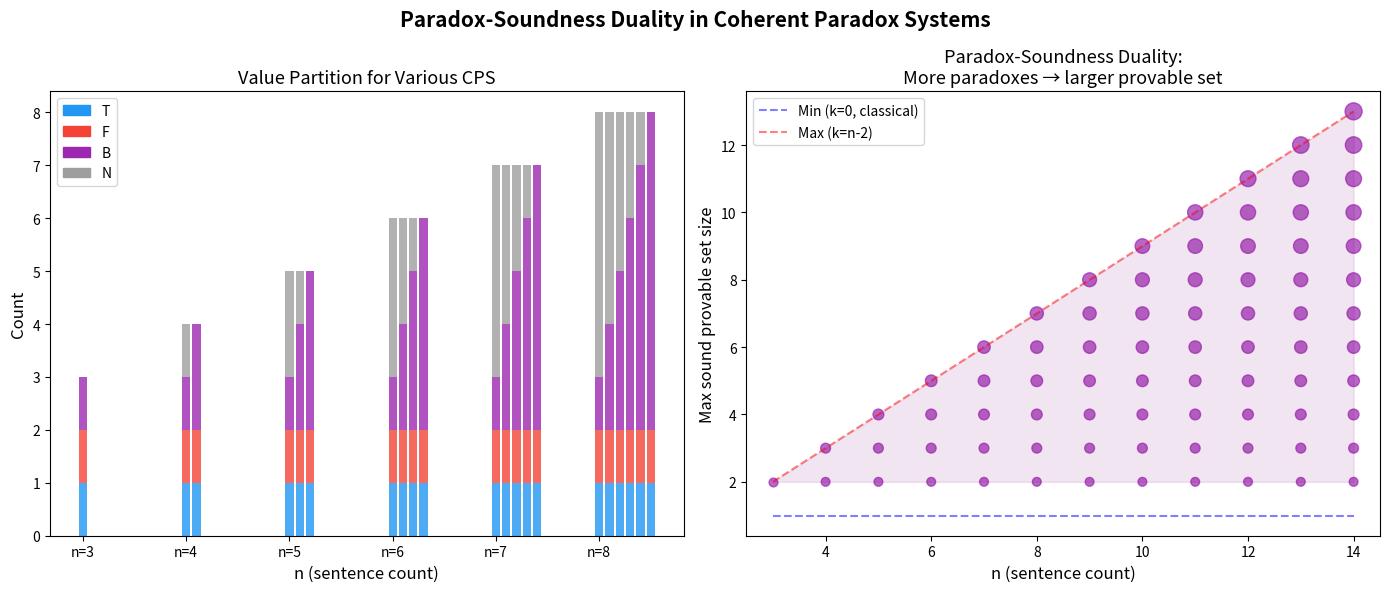
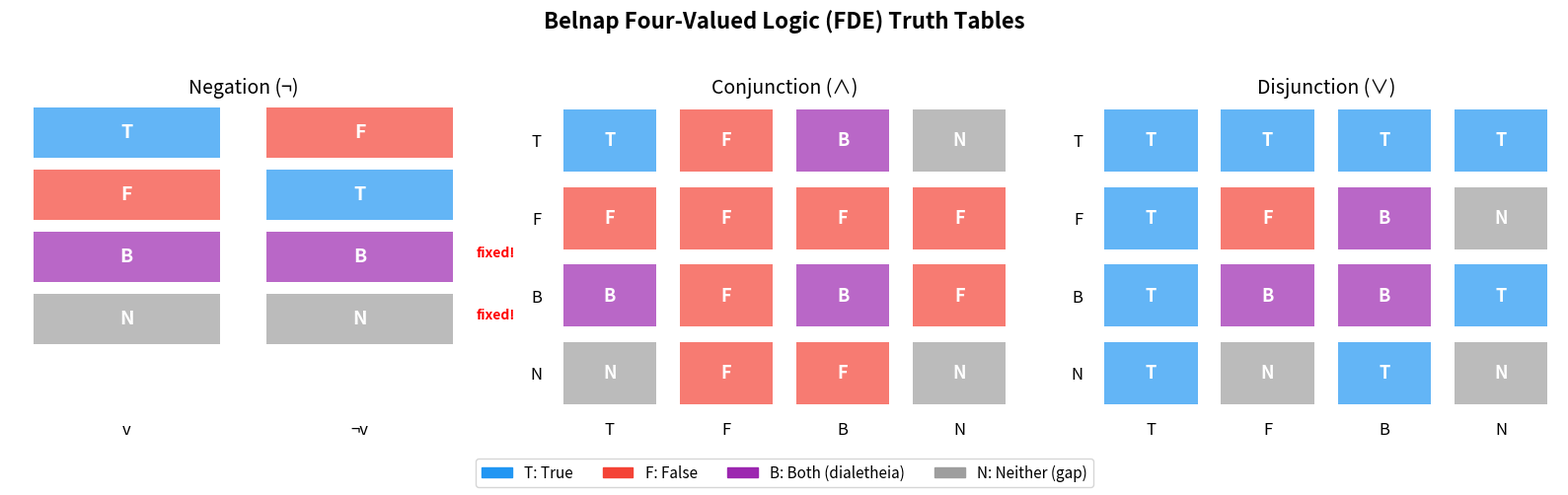

These charts were generated, in order, by the following Python code:
"""
Coherent Paradox Systems: Interactive Demo

Demonstrates the key properties of Belnap's four-valued logic and
Coherent Paradox Systems, including:
- Truth table computation
- CPS construction
- Self-soundness verification
- Paradox-Soundness Duality
"""

from enum import Enum
from typing import List, Dict, Tuple, Optional
from itertools import product


class BelnapVal(Enum):
    """Four-valued truth space."""
    T = "T"  # True only
    F = "F"  # False only
    B = "B"  # Both true and false (dialetheia)
    N = "N"  # Neither true nor false (gap)

    def is_true(self) -> bool:
        return self in (BelnapVal.T, BelnapVal.B)

    def is_false(self) -> bool:
        return self in (BelnapVal.F, BelnapVal.B)

    def neg(self) -> 'BelnapVal':
        return {
            BelnapVal.T: BelnapVal.F,
            BelnapVal.F: BelnapVal.T,
            BelnapVal.B: BelnapVal.B,
            BelnapVal.N: BelnapVal.N,
        }[self]

    def conj(self, other: 'BelnapVal') -> 'BelnapVal':
        table = {
            (BelnapVal.T, BelnapVal.T): BelnapVal.T,
            (BelnapVal.T, BelnapVal.F): BelnapVal.F,
            (BelnapVal.T, BelnapVal.B): BelnapVal.B,
            (BelnapVal.T, BelnapVal.N): BelnapVal.N,
            (BelnapVal.F, BelnapVal.T): BelnapVal.F,
            (BelnapVal.F, BelnapVal.F): BelnapVal.F,
            (BelnapVal.F, BelnapVal.B): BelnapVal.F,
            (BelnapVal.F, BelnapVal.N): BelnapVal.F,
            (BelnapVal.B, BelnapVal.T): BelnapVal.B,
            (BelnapVal.B, BelnapVal.F): BelnapVal.F,
            (BelnapVal.B, BelnapVal.B): BelnapVal.B,
            (BelnapVal.B, BelnapVal.N): BelnapVal.F,
            (BelnapVal.N, BelnapVal.T): BelnapVal.N,
            (BelnapVal.N, BelnapVal.F): BelnapVal.F,
            (BelnapVal.N, BelnapVal.B): BelnapVal.F,
            (BelnapVal.N, BelnapVal.N): BelnapVal.N,
        }
        return table[(self, other)]

    def disj(self, other: 'BelnapVal') -> 'BelnapVal':
        table = {
            (BelnapVal.T, BelnapVal.T): BelnapVal.T,
            (BelnapVal.T, BelnapVal.F): BelnapVal.T,
            (BelnapVal.T, BelnapVal.B): BelnapVal.T,
            (BelnapVal.T, BelnapVal.N): BelnapVal.T,
            (BelnapVal.F, BelnapVal.T): BelnapVal.T,
            (BelnapVal.F, BelnapVal.F): BelnapVal.F,
            (BelnapVal.F, BelnapVal.B): BelnapVal.B,
            (BelnapVal.F, BelnapVal.N): BelnapVal.N,
            (BelnapVal.B, BelnapVal.T): BelnapVal.T,
            (BelnapVal.B, BelnapVal.F): BelnapVal.B,
            (BelnapVal.B, BelnapVal.B): BelnapVal.B,
            (BelnapVal.B, BelnapVal.N): BelnapVal.T,
            (BelnapVal.N, BelnapVal.T): BelnapVal.T,
            (BelnapVal.N, BelnapVal.F): BelnapVal.N,
            (BelnapVal.N, BelnapVal.B): BelnapVal.T,
            (BelnapVal.N, BelnapVal.N): BelnapVal.N,
        }
        return table[(self, other)]


class CPS:
    """Coherent Paradox System on n sentences."""

    def __init__(self, truth_values: List[BelnapVal]):
        self.n = len(truth_values)
        self.truth = truth_values

    @property
    def dialectheia_degree(self) -> int:
        return sum(1 for v in self.truth if v == BelnapVal.B)

    @property
    def true_degree(self) -> int:
        return sum(1 for v in self.truth if v == BelnapVal.T)

    @property
    def false_degree(self) -> int:
        return sum(1 for v in self.truth if v == BelnapVal.F)

    @property
    def gap_degree(self) -> int:
        return sum(1 for v in self.truth if v == BelnapVal.N)

    def is_coherent(self) -> bool:
        """Check CPS axioms: has B, T, and F sentences."""
        return (any(v == BelnapVal.B for v in self.truth) and
                any(v == BelnapVal.T for v in self.truth) and
                any(v == BelnapVal.F for v in self.truth))

    def is_self_sound(self, provable: List[int]) -> bool:
        """Check self-soundness for a provable set."""
        return all(self.truth[i].is_true() for i in provable)

    def max_sound_provable_set(self) -> List[int]:
        """Return the maximal sound provable set (T ∨ B sentences)."""
        return [i for i in range(self.n) if self.truth[i].is_true()]


def print_truth_tables():
    """Print the FDE truth tables."""
    vals = list(BelnapVal)

    print("=" * 60)
    print("BELNAP FOUR-VALUED LOGIC TRUTH TABLES")
    print("=" * 60)

    print("\nNegation:")
    print(f"  {'v':>3} | {'¬v':>3}")
    print(f"  {'-'*3}-+-{'-'*3}")
    for v in vals:
        print(f"  {v.value:>3} | {v.neg().value:>3}")

    print("\nConjunction (∧):")
    print(f"  {'∧':>3} | " + " | ".join(f"{v.value:>3}" for v in vals))
    print(f"  {'-'*3}-+-" + "-+-".join(f"{'-'*3}" for _ in vals))
    for v1 in vals:
        row = " | ".join(f"{v1.conj(v2).value:>3}" for v2 in vals)
        print(f"  {v1.value:>3} | {row}")

    print("\nDisjunction (∨):")
    print(f"  {'∨':>3} | " + " | ".join(f"{v.value:>3}" for v in vals))
    print(f"  {'-'*3}-+-" + "-+-".join(f"{'-'*3}" for _ in vals))
    for v1 in vals:
        row = " | ".join(f"{v1.disj(v2).value:>3}" for v2 in vals)
        print(f"  {v1.value:>3} | {row}")


def demo_negation_fixed_points():
    """Demonstrate negation fixed points."""
    print("\n" + "=" * 60)
    print("NEGATION FIXED POINTS (Paradox Enablers)")
    print("=" * 60)

    for v in BelnapVal:
        is_fixed = v.neg() == v
        mark = " ← FIXED POINT (paradox-enabling)" if is_fixed else ""
        print(f"  neg({v.value}) = {v.neg().value}{mark}")


def demo_minimal_cps():
    """Demonstrate the minimal CPS on 3 elements."""
    print("\n" + "=" * 60)
    print("MINIMAL COHERENT PARADOX SYSTEM (3 sentences)")
    print("=" * 60)

    cps = CPS([BelnapVal.B, BelnapVal.T, BelnapVal.F])

    print("\nSentences:")
    labels = ["Liar ('This sentence is false')",
              "Tautology ('2 + 2 = 4')",
              "Absurdity ('0 = 1')"]
    for i in range(3):
        print(f"  s{i}: {labels[i]:40s} → truth = {cps.truth[i].value}")

    print(f"\nCoherent: {cps.is_coherent()}")
    print(f"Dialectheia degree: {cps.dialectheia_degree}")
    print(f"True degree: {cps.true_degree}")
    print(f"False degree: {cps.false_degree}")
    print(f"Gap degree: {cps.gap_degree}")

    # Value partition
    total = cps.true_degree + cps.false_degree + cps.dialectheia_degree + cps.gap_degree
    print(f"\nValue Partition: {cps.true_degree} + {cps.false_degree} + "
          f"{cps.dialectheia_degree} + {cps.gap_degree} = {total} = n ✓")

    # Self-soundness
    max_provable = cps.max_sound_provable_set()
    print(f"\nMaximal sound provable set: {max_provable}")
    print(f"  Contains Liar (s0, B-valued): {0 in max_provable}")
    print(f"  Contains Tautology (s1, T-valued): {1 in max_provable}")
    print(f"  Self-sound: {cps.is_self_sound(max_provable)}")

    # Paradox-Soundness Duality
    print(f"\nParadox-Soundness Duality:")
    print(f"  |max provable set| = {len(max_provable)}")
    print(f"  trueDegree + dialetheiaDegree = {cps.true_degree} + {cps.dialectheia_degree} "
          f"= {cps.true_degree + cps.dialectheia_degree} ✓")


def demo_explosion_failure():
    """Demonstrate that explosion fails in FDE."""
    print("\n" + "=" * 60)
    print("EXPLOSION FAILURE: B ∧ ¬B ≠ T")
    print("=" * 60)

    B = BelnapVal.B
    result = B.conj(B.neg())
    print(f"  B ∧ ¬B = B ∧ B = {result.value}")
    print(f"  Result is T? {result == BelnapVal.T}")
    print(f"  → Contradiction does NOT yield everything!")

    print("\n  Classical comparison:")
    T = BelnapVal.T
    print(f"  T ∧ ¬T = T ∧ F = {T.conj(T.neg()).value}")
    print(f"  F ∧ ¬F = F ∧ T = {BelnapVal.F.conj(BelnapVal.F.neg()).value}")


def demo_excluded_middle_failure():
    """Demonstrate excluded middle failure."""
    print("\n" + "=" * 60)
    print("EXCLUDED MIDDLE FAILURE")
    print("=" * 60)

    for v in BelnapVal:
        result = v.disj(v.neg())
        is_true = result.is_true()
        mark = "" if is_true else " ← EXCLUDED MIDDLE FAILS"
        print(f"  {v.value} ∨ ¬{v.value} = {v.value} ∨ {v.neg().value} = "
              f"{result.value} (at-least-true: {is_true}){mark}")


def demo_larger_cps():
    """Demonstrate a larger CPS with multiple dialetheias."""
    print("\n" + "=" * 60)
    print("LARGER CPS (6 sentences, 2 dialetheias)")
    print("=" * 60)

    cps = CPS([BelnapVal.B, BelnapVal.B, BelnapVal.T, BelnapVal.T, BelnapVal.F, BelnapVal.N])

    print("\nSentences:")
    labels = ["Liar₁", "Liar₂", "Theorem₁", "Theorem₂", "Falsehood", "Unknown"]
    for i in range(6):
        print(f"  s{i}: {labels[i]:15s} → truth = {cps.truth[i].value}")

    print(f"\nDegrees: B={cps.dialectheia_degree}, T={cps.true_degree}, "
          f"F={cps.false_degree}, N={cps.gap_degree}")
    print(f"Partition: {cps.true_degree}+{cps.false_degree}+"
          f"{cps.dialectheia_degree}+{cps.gap_degree} = "
          f"{cps.true_degree + cps.false_degree + cps.dialectheia_degree + cps.gap_degree}")

    max_provable = cps.max_sound_provable_set()
    print(f"\nMax sound provable set: {max_provable} (size {len(max_provable)})")
    print(f"trueDegree + dialetheiaDegree = {cps.true_degree + cps.dialectheia_degree}")
    print(f"Bounds: 1 ≤ {cps.dialectheia_degree} ≤ {cps.n - 2} = n-2 ✓")


def demo_flexible_conjecture():
    """Test the flexible CPS conjecture for small n."""
    print("\n" + "=" * 60)
    print("FLEXIBLE CPS CONJECTURE TEST")
    print("=" * 60)

    for n in range(3, 8):
        valid_k = list(range(1, n - 1))
        results = []
        for k in valid_k:
            # Construct: k B's, then 1 T, then 1 F, then N's
            truth = ([BelnapVal.B] * k +
                     [BelnapVal.T] +
                     [BelnapVal.F] +
                     [BelnapVal.N] * (n - k - 2))
            cps = CPS(truth)
            ok = cps.is_coherent() and cps.dialectheia_degree == k
            results.append((k, ok))

        status = "✓" if all(ok for _, ok in results) else "✗"
        k_results = ", ".join(f"k={k}:{'✓' if ok else '✗'}" for k, ok in results)
        print(f"  n={n}: {k_results}  [{status}]")


if __name__ == "__main__":
    print_truth_tables()
    demo_negation_fixed_points()
    demo_minimal_cps()
    demo_explosion_failure()
    demo_excluded_middle_failure()
    demo_larger_cps()
    demo_flexible_conjecture()
    print("\n" + "=" * 60)
    print("ALL DEMOS COMPLETE")
    print("=" * 60)


"""
Visualization: Paradox-Soundness Duality
Shows how dialectheia degree affects the maximal sound provable set.
"""

import matplotlib.pyplot as plt
import numpy as np


def make_duality_figure():
    fig, (ax1, ax2) = plt.subplots(1, 2, figsize=(14, 6))
    fig.suptitle('Paradox-Soundness Duality in Coherent Paradox Systems',
                 fontsize=15, fontweight='bold')

    # Left: Stacked bar chart of value partition
    n_values = [3, 4, 5, 6, 7, 8]
    for idx, n in enumerate(n_values):
        k_values = list(range(1, n - 1))
        for k in k_values:
            t_deg = 1
            f_deg = 1
            b_deg = k
            n_deg = n - k - 2

            x = idx * 1.5 + (k - 1) * 0.15
            ax1.bar(x, t_deg, 0.12, color='#2196F3', alpha=0.8)
            ax1.bar(x, f_deg, 0.12, bottom=t_deg, color='#F44336', alpha=0.8)
            ax1.bar(x, b_deg, 0.12, bottom=t_deg+f_deg, color='#9C27B0', alpha=0.8)
            if n_deg > 0:
                ax1.bar(x, n_deg, 0.12, bottom=t_deg+f_deg+b_deg, color='#9E9E9E', alpha=0.8)

    ax1.set_xlabel('n (sentence count)', fontsize=12)
    ax1.set_ylabel('Count', fontsize=12)
    ax1.set_title('Value Partition for Various CPS', fontsize=13)
    ax1.set_xticks([i * 1.5 for i in range(len(n_values))])
    ax1.set_xticklabels([f'n={n}' for n in n_values])

    import matplotlib.patches as mpatches
    patches = [mpatches.Patch(color=c, label=l)
               for c, l in [('#2196F3', 'T'), ('#F44336', 'F'),
                             ('#9C27B0', 'B'), ('#9E9E9E', 'N')]]
    ax1.legend(handles=patches, loc='upper left')

    # Right: Duality plot
    ns = list(range(3, 15))
    for n in ns:
        ks = list(range(1, n - 1))
        max_provable = [k + 1 for k in ks]  # trueDeg=1, so max = 1 + k
        ax2.scatter([n]*len(ks), max_provable, c=['#9C27B0'],
                    s=30 + 10*np.array(ks), alpha=0.7)

    # Boundary lines
    ax2.plot(ns, [1]*len(ns), 'b--', alpha=0.5, label='Min (k=0, classical)')
    ax2.plot(ns, [n-1 for n in ns], 'r--', alpha=0.5, label='Max (k=n-2)')
    ax2.fill_between(ns, [2]*len(ns), [n-1 for n in ns],
                     alpha=0.1, color='purple')

    ax2.set_xlabel('n (sentence count)', fontsize=12)
    ax2.set_ylabel('Max sound provable set size', fontsize=12)
    ax2.set_title('Paradox-Soundness Duality:\nMore paradoxes → larger provable set',
                  fontsize=13)
    ax2.legend(fontsize=10)
    ax2.set_xlim(2.5, 14.5)

    plt.tight_layout()
    plt.savefig('cps_duality.png', dpi=150, bbox_inches='tight')
    plt.close()
    print("Saved cps_duality.png")


if __name__ == "__main__":
    make_duality_figure()


"""
Visualization: Belnap Four-Valued Logic Truth Tables
Self-contained matplotlib visualization.
"""

import matplotlib.pyplot as plt
import matplotlib.patches as mpatches
import numpy as np


def make_truth_table_figure():
    vals = ['T', 'F', 'B', 'N']
    colors = {'T': '#2196F3', 'F': '#F44336', 'B': '#9C27B0', 'N': '#9E9E9E'}

    neg_table = {'T': 'F', 'F': 'T', 'B': 'B', 'N': 'N'}

    conj_table = {
        ('T','T'): 'T', ('T','F'): 'F', ('T','B'): 'B', ('T','N'): 'N',
        ('F','T'): 'F', ('F','F'): 'F', ('F','B'): 'F', ('F','N'): 'F',
        ('B','T'): 'B', ('B','F'): 'F', ('B','B'): 'B', ('B','N'): 'F',
        ('N','T'): 'N', ('N','F'): 'F', ('N','B'): 'F', ('N','N'): 'N',
    }

    disj_table = {
        ('T','T'): 'T', ('T','F'): 'T', ('T','B'): 'T', ('T','N'): 'T',
        ('F','T'): 'T', ('F','F'): 'F', ('F','B'): 'B', ('F','N'): 'N',
        ('B','T'): 'T', ('B','F'): 'B', ('B','B'): 'B', ('B','N'): 'T',
        ('N','T'): 'T', ('N','F'): 'N', ('N','B'): 'T', ('N','N'): 'N',
    }

    fig, axes = plt.subplots(1, 3, figsize=(16, 5))
    fig.suptitle('Belnap Four-Valued Logic (FDE) Truth Tables', fontsize=16, fontweight='bold')

    # Negation
    ax = axes[0]
    ax.set_title('Negation (¬)', fontsize=14)
    ax.set_xlim(-0.5, 1.5)
    ax.set_ylim(-0.5, 4.5)
    ax.set_xticks([0, 1])
    ax.set_xticklabels(['v', '¬v'], fontsize=12)
    ax.set_yticks(range(4))
    ax.set_yticklabels(['' for _ in range(4)])
    ax.invert_yaxis()

    for i, v in enumerate(vals):
        nv = neg_table[v]
        ax.add_patch(plt.Rectangle((-0.4, i-0.4), 0.8, 0.8, facecolor=colors[v], alpha=0.7))
        ax.text(0, i, v, ha='center', va='center', fontsize=14, fontweight='bold', color='white')
        ax.add_patch(plt.Rectangle((0.6, i-0.4), 0.8, 0.8, facecolor=colors[nv], alpha=0.7))
        ax.text(1, i, nv, ha='center', va='center', fontsize=14, fontweight='bold', color='white')
        if v == nv:
            ax.annotate('fixed!', xy=(1.5, i), fontsize=10, color='red', fontweight='bold')

    ax.set_frame_on(False)
    ax.tick_params(left=False, bottom=False)

    # Conjunction
    ax = axes[1]
    ax.set_title('Conjunction (∧)', fontsize=14)
    data = np.zeros((4, 4), dtype=int)
    for i, v1 in enumerate(vals):
        for j, v2 in enumerate(vals):
            result = conj_table[(v1, v2)]
            data[i, j] = vals.index(result)

    color_map = np.array([[colors[conj_table[(v1, v2)]] for v2 in vals] for v1 in vals])
    for i in range(4):
        for j in range(4):
            result = conj_table[(vals[i], vals[j])]
            ax.add_patch(plt.Rectangle((j-0.4, i-0.4), 0.8, 0.8, facecolor=colors[result], alpha=0.7))
            ax.text(j, i, result, ha='center', va='center', fontsize=13, fontweight='bold', color='white')

    ax.set_xticks(range(4))
    ax.set_xticklabels(vals, fontsize=12)
    ax.set_yticks(range(4))
    ax.set_yticklabels(vals, fontsize=12)
    ax.set_xlim(-0.5, 3.5)
    ax.set_ylim(-0.5, 3.5)
    ax.invert_yaxis()
    ax.set_frame_on(False)
    ax.tick_params(left=False, bottom=False)

    # Disjunction
    ax = axes[2]
    ax.set_title('Disjunction (∨)', fontsize=14)
    for i in range(4):
        for j in range(4):
            result = disj_table[(vals[i], vals[j])]
            ax.add_patch(plt.Rectangle((j-0.4, i-0.4), 0.8, 0.8, facecolor=colors[result], alpha=0.7))
            ax.text(j, i, result, ha='center', va='center', fontsize=13, fontweight='bold', color='white')

    ax.set_xticks(range(4))
    ax.set_xticklabels(vals, fontsize=12)
    ax.set_yticks(range(4))
    ax.set_yticklabels(vals, fontsize=12)
    ax.set_xlim(-0.5, 3.5)
    ax.set_ylim(-0.5, 3.5)
    ax.invert_yaxis()
    ax.set_frame_on(False)
    ax.tick_params(left=False, bottom=False)

    # Legend
    patches = [mpatches.Patch(color=colors[v], label=f'{v}: {desc}')
               for v, desc in [('T', 'True'), ('F', 'False'),
                               ('B', 'Both (dialetheia)'), ('N', 'Neither (gap)')]]
    fig.legend(handles=patches, loc='lower center', ncol=4, fontsize=11)

    plt.tight_layout(rect=[0, 0.08, 1, 0.95])
    plt.savefig('truth_tables.png', dpi=150, bbox_inches='tight')
    plt.close()
    print("Saved truth_tables.png")


if __name__ == "__main__":
    make_truth_table_figure()
